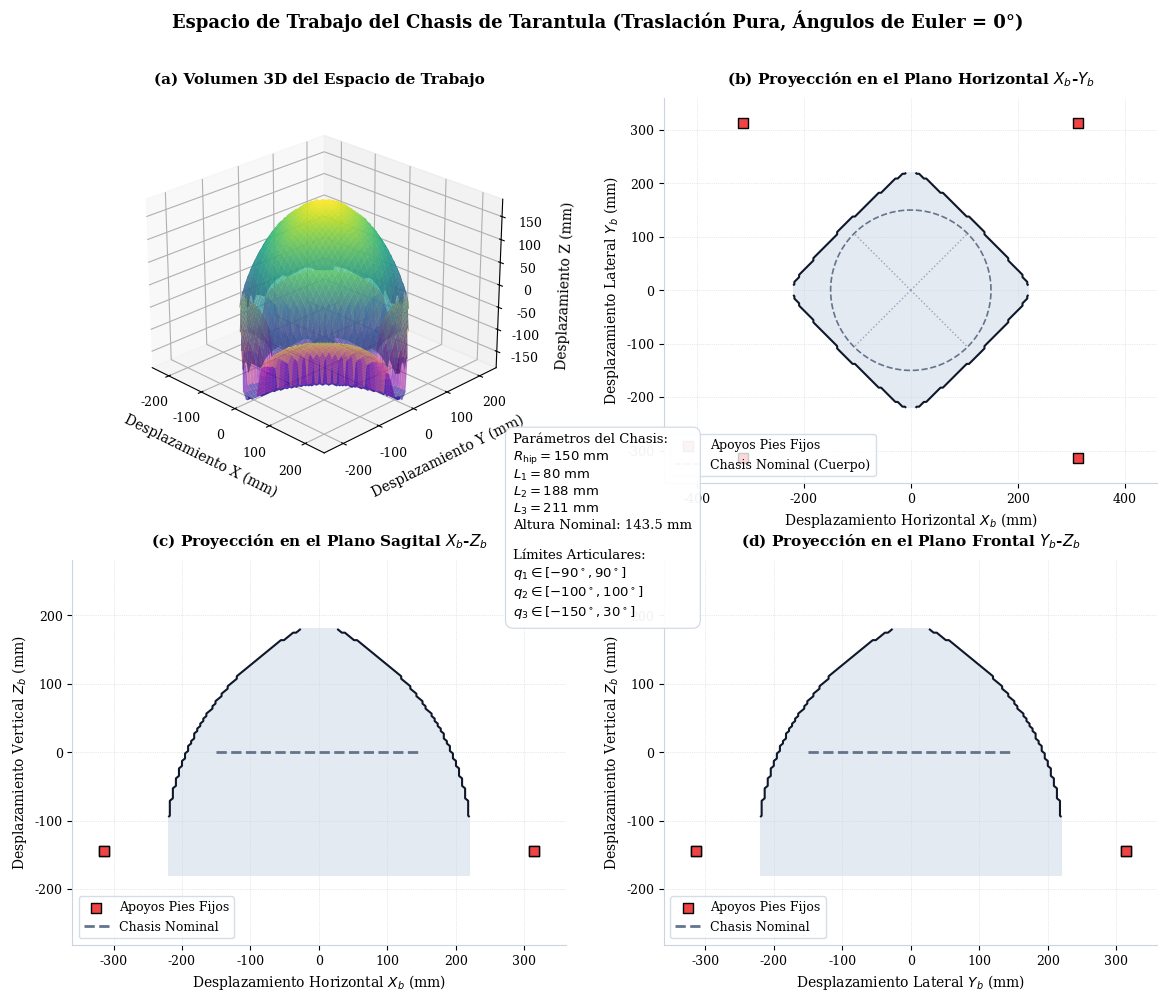

The matplotlib source for this figure:
import numpy as np
import matplotlib.pyplot as plt
from mpl_toolkits.mplot3d import Axes3D
import warnings

# Silenciar advertencias de rebanadas vacías en np.nanmin/max
warnings.filterwarnings("ignore", category=RuntimeWarning)

# Estilo académico premium (Times New Roman / DejaVu Serif)
plt.rcParams.update({
    'font.family': 'serif',
    'font.serif': ['Times New Roman', 'DejaVu Serif'],
    'font.size': 10,
    'axes.labelsize': 10,
    'axes.titlesize': 11,
    'xtick.labelsize': 9,
    'ytick.labelsize': 9,
    'figure.titlesize': 12,
    'legend.fontsize': 9,
    'savefig.dpi': 300
})


# Parámetros mecánicos de Tarantula
L1 = 80.0     # Coxa (mm)
L2 = 188.0    # Fémur (mm)
L3 = 211.0    # Tibia (mm)
R_HIP = 150.0  # Radio del chasis a las caderas (mm)

# Límites articulares reales de la pata (de Leg.cpp)
q1_min_deg, q1_max_deg = -90.0, 90.0
q2_min_deg, q2_max_deg = -100.0, 100.0
q3_min_deg, q3_max_deg = -150.0, 30.0 # knee_up = True

# Ángulos de montaje de las caderas (caderas de patas 1, 2, 3, 4)
thetas = np.array([np.pi/4.0, -np.pi/4.0, -3.0*np.pi/4.0, 3.0*np.pi/4.0])

# Postura nominal de diseño para cálculo de apoyos nominales
q1_nom = 0.0
q2_nom = np.radians(20.0)
q3_nom = np.radians(-100.0)

# Posición del pie en el sistema local de la pata en pose nominal
r_local_nom = L1 + L2 * np.cos(q2_nom) + L3 * np.cos(q2_nom + q3_nom)
z_local_nom = L2 * np.sin(q2_nom) + L3 * np.sin(q2_nom + q3_nom)

# Posiciones globales fijas de los pies en el mundo (chasis centrado en (0,0,0))
feet_world = []
for th in thetas:
    x_foot = (R_HIP + r_local_nom) * np.cos(th)
    y_foot = (R_HIP + r_local_nom) * np.sin(th)
    z_foot = z_local_nom
    feet_world.append([x_foot, y_foot, z_foot])
feet_world = np.array(feet_world)

def check_leg_ik_vectorized(x_l, y_l, z_l):
    """
    Verifica la cinemática inversa local de una pata para arreglos de puntos.
    Devuelve un arreglo booleano de alcanzabilidad.
    """
    reachable = np.ones(x_l.shape, dtype=bool)
    
    # 1. Verificar límites de q1 (yaw)
    q1 = np.arctan2(y_l, x_l)
    q1_deg = np.degrees(q1)
    reachable &= (q1_deg >= q1_min_deg) & (q1_deg <= q1_max_deg)
    
    # Proyección en plano sagital local
    s = np.sqrt(x_l**2 + y_l**2)
    s_femur = s - L1
    d = z_l
    
    D2 = s_femur**2 + d**2
    D = np.sqrt(D2)
    
    # 2. Alcance mecánico básico
    reachable &= (D <= (L2 + L3)) & (D >= np.abs(L2 - L3))
    
    # 3. Verificar límites de q3 (tibia)
    cos_q3 = (D2 - L2**2 - L3**2) / (2.0 * L2 * L3)
    # Evitar errores numéricos de precisión de punto flotante
    cos_q3_clamped = np.clip(cos_q3, -1.0, 1.0)
    q3_val = np.arccos(cos_q3_clamped)
    q3_deg = np.degrees(-q3_val) # knee_up = True
    
    reachable &= (cos_q3 >= -1.0001) & (cos_q3 <= 1.0001)
    reachable &= (q3_deg >= q3_min_deg) & (q3_deg <= q3_max_deg)
    
    # 4. Verificar límites de q2 (fémur)
    alpha1 = np.arctan2(d, s_femur)
    cos_alpha2 = (L2**2 + D2 - L3**2) / (2.0 * L2 * np.maximum(D, 1e-6))
    cos_alpha2_clamped = np.clip(cos_alpha2, -1.0, 1.0)
    alpha2 = np.arccos(cos_alpha2_clamped)
    q2_deg = np.degrees(alpha1 + alpha2) # knee_up = True
    
    reachable &= (cos_alpha2 >= -1.0001) & (cos_alpha2 <= 1.0001)
    reachable &= (q2_deg >= q2_min_deg) & (q2_deg <= q2_max_deg)
    
    return reachable

def check_chassis_pose_vectorized(x_b, y_b, z_b):
    """
    Verifica si una pose (x_b, y_b, z_b) del chasis es alcanzable por las 4 patas.
    Devuelve un arreglo booleano.
    """
    reach_all = np.ones(x_b.shape, dtype=bool)
    for i in range(4):
        th = thetas[i]
        # Transformación local para cada pata i (desplazamientos p_local relativos al origen J1 de la pata)
        # p_local_i = R_z(-theta_i) * (p_foot_world_i - T_body - [R_HIP * cos(theta_i), R_HIP * sin(theta_i), 0]^T)
        # Esto simplifica a:
        x_l = r_local_nom - (x_b * np.cos(th) + y_b * np.sin(th))
        y_l = x_b * np.sin(th) - y_b * np.cos(th)
        z_l = z_local_nom - z_b
        
        reach_all &= check_leg_ik_vectorized(x_l, y_l, z_l)
    return reach_all

def apply_styling(ax):
    ax.spines['top'].set_visible(False)
    ax.spines['right'].set_visible(False)
    ax.spines['left'].set_color('#cbd5e1')
    ax.spines['bottom'].set_color('#cbd5e1')
    ax.grid(True, which='both', linestyle=':', linewidth=0.5, color='#cbd5e1')

def main():
    # 1. Definir la malla de muestreo 3D para el chasis
    grid_size = 100
    x_range = np.linspace(-220, 220, grid_size)
    y_range = np.linspace(-220, 220, grid_size)
    z_range = np.linspace(-180, 180, grid_size)
    
    X_3d, Y_3d, Z_3d = np.meshgrid(x_range, y_range, z_range, indexing='ij')
    
    print("Calculando espacio de trabajo del chasis...")
    reach_3d = check_chassis_pose_vectorized(X_3d, Y_3d, Z_3d)
    
    # 2. Obtener las superficies superior e inferior para el gráfico 3D
    Z_masked = np.where(reach_3d, Z_3d, np.nan)
    Z_min = np.nanmin(Z_masked, axis=2)
    Z_max = np.nanmax(Z_masked, axis=2)
    
    # 3. Proyecciones 2D (OR lógico en la dimensión colapsada)
    proj_xy = np.any(reach_3d, axis=2)
    proj_xz = np.any(reach_3d, axis=1)
    proj_yz = np.any(reach_3d, axis=0)
    
    # --- Configurar Figura ---
    fig = plt.figure(figsize=(14, 11))
    fig.patch.set_facecolor('white')
    
    # 1. SUBPLOT 3D: Volumen del Espacio de Trabajo
    ax_3d = fig.add_subplot(221, projection='3d')
    ax_3d.set_facecolor('white')
    
    # Generar la rejilla 2D para graficar la superficie
    X_2d, Y_2d = np.meshgrid(x_range, y_range, indexing='ij')
    
    # Graficar la tapa superior y la tapa inferior
    surf_max = ax_3d.plot_surface(X_2d, Y_2d, Z_max, cmap='viridis', alpha=0.75, linewidth=0, antialiased=True, label='Límite Superior')
    surf_min = ax_3d.plot_surface(X_2d, Y_2d, Z_min, cmap='plasma', alpha=0.6, linewidth=0, antialiased=True, label='Límite Inferior')
    
    ax_3d.set_xlabel('Desplazamiento X (mm)', labelpad=6)
    ax_3d.set_ylabel('Desplazamiento Y (mm)', labelpad=6)
    ax_3d.set_zlabel('Desplazamiento Z (mm)', labelpad=6)
    ax_3d.set_title('(a) Volumen 3D del Espacio de Trabajo', fontweight='bold', pad=10)
    ax_3d.view_init(elev=25, azim=-45)
    
    # 2. SUBPLOT XY (Plano Horizontal)
    ax_xy = fig.add_subplot(222)
    ax_xy.set_facecolor('white')
    apply_styling(ax_xy)
    
    # Rellenar contorno de proyección
    ax_xy.contourf(X_2d, Y_2d, proj_xy, levels=[0.5, 1.5], colors=['#e2e8f0'], alpha=0.9)
    ax_xy.contour(X_2d, Y_2d, proj_xy, levels=[0.5], colors=['#0f172a'], linewidths=1.5)
    
    # Apoyos fijos en XY
    ax_xy.scatter(feet_world[:, 0], feet_world[:, 1], color='#ef4444', marker='s', s=45, label='Apoyos Pies Fijos', zorder=5, edgecolors='black')
    
    # Contorno de chasis nominal (círculo)
    theta_circle = np.linspace(0, 2*np.pi, 100)
    ax_xy.plot(R_HIP * np.cos(theta_circle), R_HIP * np.sin(theta_circle), color='#64748b', linestyle='--', lw=1.2, label='Chasis Nominal (Cuerpo)')
    for th in thetas:
        ax_xy.plot([0, R_HIP * np.cos(th)], [0, R_HIP * np.sin(th)], color='#94a3b8', linestyle=':', lw=1.0)
        
    ax_xy.set_xlabel('Desplazamiento Horizontal $X_b$ (mm)')
    ax_xy.set_ylabel('Desplazamiento Lateral $Y_b$ (mm)')
    ax_xy.set_title('(b) Proyección en el Plano Horizontal $X_b$-$Y_b$', fontweight='bold', pad=10)
    ax_xy.legend(loc='lower left', frameon=True, facecolor='white', edgecolor='#cbd5e1')
    ax_xy.axis('equal')
    ax_xy.set_xlim(-360, 360)
    ax_xy.set_ylim(-360, 360)
    
    # 3. SUBPLOT XZ (Plano Sagital)
    ax_xz = fig.add_subplot(223)
    ax_xz.set_facecolor('white')
    apply_styling(ax_xz)
    
    X_xz, Z_xz = np.meshgrid(x_range, z_range, indexing='ij')
    ax_xz.contourf(X_xz, Z_xz, proj_xz, levels=[0.5, 1.5], colors=['#e2e8f0'], alpha=0.9)
    ax_xz.contour(X_xz, Z_xz, proj_xz, levels=[0.5], colors=['#0f172a'], linewidths=1.5)
    
    # Apoyos fijos en XZ (proyectados)
    ax_xz.scatter(feet_world[:, 0], feet_world[:, 2], color='#ef4444', marker='s', s=45, label='Apoyos Pies Fijos', zorder=5, edgecolors='black')
    
    # Cuerpo nominal proyectado
    ax_xz.plot([-R_HIP, R_HIP], [0, 0], color='#64748b', linestyle='--', lw=2.0, label='Chasis Nominal')
    
    ax_xz.set_xlabel('Desplazamiento Horizontal $X_b$ (mm)')
    ax_xz.set_ylabel('Desplazamiento Vertical $Z_b$ (mm)')
    ax_xz.set_title('(c) Proyección en el Plano Sagital $X_b$-$Z_b$', fontweight='bold', pad=10)
    ax_xz.legend(loc='lower left', frameon=True, facecolor='white', edgecolor='#cbd5e1')
    ax_xz.axis('equal')
    ax_xz.set_xlim(-360, 360)
    ax_xz.set_ylim(-200, 200)
    
    # 4. SUBPLOT YZ (Plano Frontal)
    ax_yz = fig.add_subplot(224)
    ax_yz.set_facecolor('white')
    apply_styling(ax_yz)
    
    Y_yz, Z_yz = np.meshgrid(y_range, z_range, indexing='ij')
    ax_yz.contourf(Y_yz, Z_yz, proj_yz, levels=[0.5, 1.5], colors=['#e2e8f0'], alpha=0.9)
    ax_yz.contour(Y_yz, Z_yz, proj_yz, levels=[0.5], colors=['#0f172a'], linewidths=1.5)
    
    # Apoyos fijos en YZ (proyectados)
    ax_yz.scatter(feet_world[:, 1], feet_world[:, 2], color='#ef4444', marker='s', s=45, label='Apoyos Pies Fijos', zorder=5, edgecolors='black')
    
    # Cuerpo nominal proyectado
    ax_yz.plot([-R_HIP, R_HIP], [0, 0], color='#64748b', linestyle='--', lw=2.0, label='Chasis Nominal')
    
    ax_yz.set_xlabel('Desplazamiento Lateral $Y_b$ (mm)')
    ax_yz.set_ylabel('Desplazamiento Vertical $Z_b$ (mm)')
    ax_yz.set_title('(d) Proyección en el Plano Frontal $Y_b$-$Z_b$', fontweight='bold', pad=10)
    ax_yz.legend(loc='lower left', frameon=True, facecolor='white', edgecolor='#cbd5e1')
    ax_yz.axis('equal')
    ax_yz.set_xlim(-360, 360)
    ax_yz.set_ylim(-200, 200)
    
    plt.suptitle('Espacio de Trabajo del Chasis de Tarantula (Traslación Pura, Ángulos de Euler = 0°)', fontsize=13, fontweight='bold', y=0.96)
    
    # Cuadro informativo de parámetros
    info_text = (
        "Parámetros del Chasis:\n" +
        r"$R_{\mathrm{hip}} = 150\text{ mm}$" + "\n" +
        r"$L_1 = 80\text{ mm}$" + "\n" +
        r"$L_2 = 188\text{ mm}$" + "\n" +
        r"$L_3 = 211\text{ mm}$" + "\n" +
        "Altura Nominal: 143.5 mm\n\n" +
        "Límites Articulares:\n" +
        r"$q_1 \in [-90^\circ, 90^\circ]$" + "\n" +
        r"$q_2 \in [-100^\circ, 100^\circ]$" + "\n" +
        r"$q_3 \in [-150^\circ, 30^\circ]$"
    )
    fig.text(0.44, 0.49, info_text, fontsize=9.5, va='center', ha='left',
             bbox=dict(boxstyle="round,pad=0.6", facecolor='white', edgecolor='#cbd5e1', alpha=0.95, lw=0.8))
    
    plt.savefig('espacio_trabajo_traslacion.pdf', format='pdf', bbox_inches='tight')
    plt.savefig('espacio_trabajo_traslacion.png', format='png', bbox_inches='tight')
    plt.close(fig)
    print("Documento 1 (Traslación Pura) generado con éxito en PDF y PNG.")

if __name__ == '__main__':
    main()
